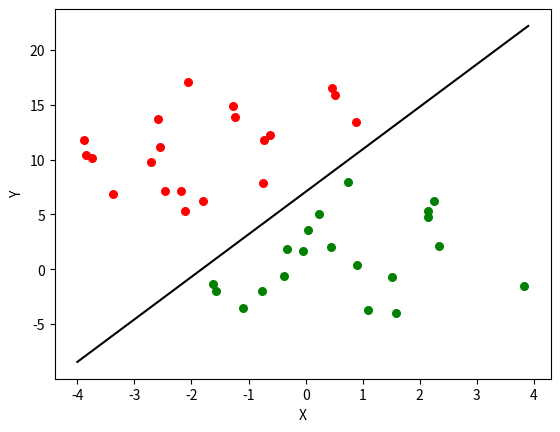

Here is the Python script that generated this plot:
# -*-coding:utf-8-*-
# @Created at: 2019-05-08 10:21
# [redacted]
# Ref: https://github.com/max-wayne/AiLearning/blob/dev/blog/ml/5.Logistic回归.md
#   https://blog.csdn.net/moxigandashu/article/details/72779856
#   激活函数：https://blog.csdn.net/edogawachia/article/details/80043673
#           https://www.jianshu.com/p/22d9720dbf1a
#   经验之谈：https://www.cnblogs.com/ModifyRong/p/7739955.html
# Notes: w := w + alpha * grad|w * f(w)

import random
import numpy as np
from matplotlib import pyplot as plt


def gen_dataSet():
    """
    Generate dataSets.
    Returns:
        dataSet: 原始数据特征
        Label: 原始数据标签
    """
    rnd = np.random.RandomState(3)
    C1, L1 = [], np.zeros((20, 1))
    for i in range(20):
        x = rnd.uniform(-4, 1)
        y = rnd.uniform(4, 18)
        C1.append([1.0, x, y])  # 添加1.0构造常数项x0
    C1 = np.array(C1)

    C2, L2 = [], np.ones((20, 1))
    for i in range(20):
        x = rnd.uniform(-2, 4)
        y = rnd.uniform(-5, 10)
        C2.append([1.0, x, y])  # 添加1.0构造常数项x0
    C2 = np.array(C2)

    dataSet = np.concatenate((C1, C2))
    Label = np.concatenate((L1, L2))
    return dataSet, Label


def sigmoid(x):
    """
    Return 1.0 / (1 + exp(-x))
    Notes: Tanh是sigmoid的变形，前者是0均值，效果要好一些
            tanh(x) = 2*sigmoid(2x)-1
    """
    return 1.0 / (1 + np.exp(-x))


def gradAscent(dataSet, Label):
    """
    Optimize w.
    Args:
        dataSet: 原始数据集特征
        Label: 原始数据集标签
    Returns: w
    """
    dataSet = np.mat(dataSet)
    m, n = dataSet.shape
    # alpha: 每次移动步长 cycles:迭代次数
    alpha, cycles = 0.001, 500
    # 初始化每个特征的重为1
    weights = np.ones((n, 1))
    for i in range(cycles):
        h = sigmoid(dataSet*weights)
        error = Label - h
        weights += alpha * dataSet.T * error

    return weights


def stocGradAscent(dataSet, Label):
    """
    随机梯度上升算法：一次仅用一个样本点来更新回归系数
    Args:
        dataSet: 原始数据集特征
        Label: 原始数据集标签
    Returns: w
    Notes: gradAscent每次更新回归系数时都要遍历整个数据集，
            计算复杂度太高
    """
    m, n = dataSet.shape
    # alpha: 每次移动步长 cycles:迭代次数
    cycles = 500
    # 初始化每个特征的重为1
    weights = np.ones(n)
    for i in range(cycles):
        dataIndex = list(range(m))
        for j in range(m):
            alpha = 4/(1+i+j)+0.01  # 保证多次迭代后新数据依旧有贡献
            randIndex = int(random.uniform(0, len(dataIndex)))  # 减少周期波动
            h = sigmoid(np.dot(dataSet[randIndex], weights))
            error = Label[randIndex] - h
            weights += alpha * dataSet[randIndex] * error
            del dataIndex[randIndex]

    return weights


def plotBestFit(dataSet, Label, weights):
    """
    Plot dataSet and regression boundary.
    Args:
        dataSet: 原始数据集特征
        Label: 原始数据集标签
        weights: 回归系数
    Returns:
        None.
    """
    m = dataSet.shape[0]
    x1, y1 = list(), list()
    x2, y2 = list(), list()
    for i in range(m):
        if Label[i] == 0:
            x1.append(dataSet[i, 1])
            y1.append(dataSet[i, 2])
        else:
            x2.append(dataSet[i, 1])
            y2.append(dataSet[i, 2])
    fig = plt.figure()
    ax = fig.add_subplot(111)
    ax.scatter(x1, y1, s=30, c='red')
    ax.scatter(x2, y2, s=30, c='green')

    x = np.arange(-4, 4, 0.1)
    print(weights)
    y = (-weights[0]-weights[1]*x)/weights[2]
    ax.plot(x, y, color='k')
    plt.xlabel('X')
    plt.ylabel('Y')
    plt.show()


def main():
    dataSet, Label = gen_dataSet()
    # weights = gradAscent(dataSet, Label)
    weights = stocGradAscent(dataSet, Label)
    plotBestFit(dataSet, Label, weights)


if __name__ == '__main__':
    main()

